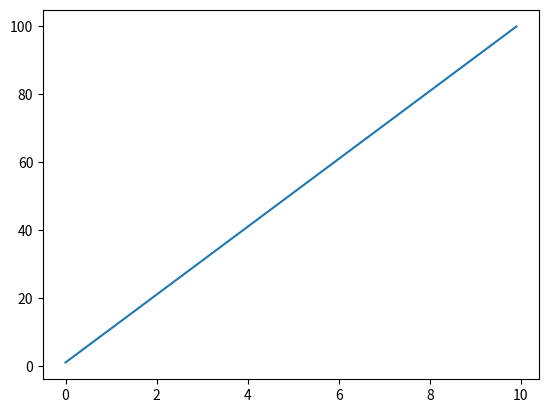

The matplotlib source for this figure:
import numpy as np
import matplotlib.pyplot as plt
from scipy.integrate import odeint

t=np.arange(0,10,0.1)
def razm_bakt(m,t):
    dndt=n*k
    return dndt
n=1
k=10
solver=odeint(razm_bakt, n, t)
plt.plot(t,solver[:,0])
plt.show